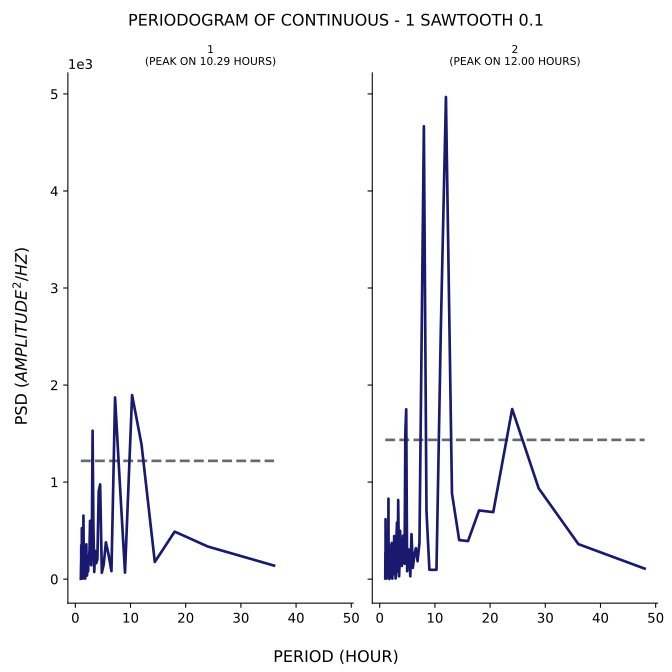

Data behind this chart, as committed beside it:
test, period, psd
1, 36.0, 139.3
1, 24.0, 335.9
1, 18.0, 489.1
1, 14.4, 176.6
1, 12.0, 1386
1, 10.29, 1897
1, 9.0, 66.97
1, 8.0, 1052
1, 7.2, 1872
1, 6.545, 82.3
1, 6.0, 258.7
1, 5.538, 379.5
1, 5.143, 150.5
1, 4.8, 65.1
1, 4.5, 976
1, 4.235, 905.9
1, 4.0, 204.3
1, 3.789, 163.3
1, 3.6, 290.5
1, 3.429, 73.53
1, 3.273, 563.2
1, 3.13, 1529
1, 3.0, 484.1
1, 2.88, 142.6
1, 2.769, 179.9
1, 2.667, 600.3
1, 2.571, 311.2
1, 2.483, 176.9
1, 2.4, 243.9
1, 2.323, 81.99
1, 2.25, 77.47
1, 2.182, 91.64
1, 2.118, 36.42
1, 2.057, 74.25
1, 2.0, 358.3
1, 1.946, 233.8
1, 1.895, 234.4
1, 1.846, 313
1, 1.8, 5.788
1, 1.756, 23.88
1, 1.714, 74.69
1, 1.674, 162
1, 1.636, 62.95
1, 1.6, 20
1, 1.565, 7.145
1, 1.532, 80.25
1, 1.5, 459.3
1, 1.469, 654.4
1, 1.44, 301.2
1, 1.412, 250.6
1, 1.385, 341.4
1, 1.358, 120.3
1, 1.333, 28.86
1, 1.309, 254.6
1, 1.286, 201.6
1, 1.263, 43.37
1, 1.241, 4.803
1, 1.22, 92.79
1, 1.2, 359
1, 1.18, 525.1
... 153 more rows
